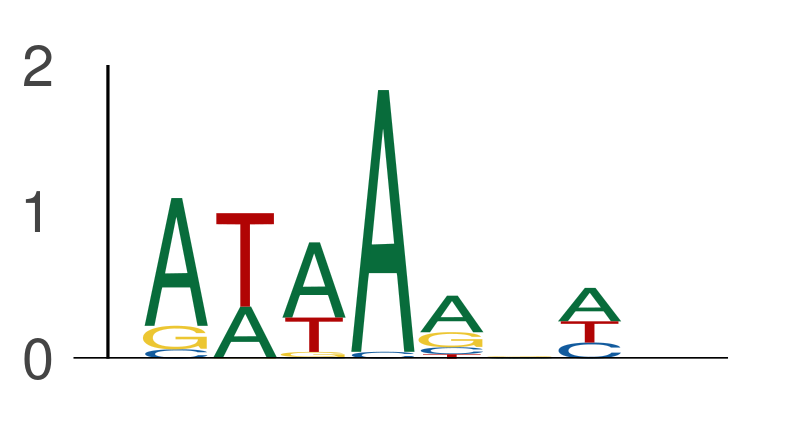

The file beside this chart, header and first rows:
seq_index, start_position, end_position, is_reversed_complement
11949, 32, 39, 0
11949, 65, 72, 0
11949, 68, 75, 0
11949, 90, 97, 0
11949, 91, 98, 0
11949, 111, 118, 0
11949, 124, 131, 0
1702, 26, 33, 0
1702, 29, 36, 0
1702, 59, 66, 0
1702, 89, 96, 0
1702, 90, 97, 0
1702, 118, 125, 0
1702, 155, 162, 0
1702, 157, 164, 0
12426, 20, 27, 0
12426, 27, 34, 0
12426, 47, 54, 0
12426, 72, 79, 0
12426, 85, 92, 0
12426, 103, 110, 0
12426, 112, 119, 0
12426, 118, 125, 0
12426, 134, 141, 0
12426, 138, 145, 0
7684, 2, 9, 0
7684, 22, 29, 0
7684, 41, 48, 0
7684, 95, 102, 0
7684, 130, 137, 0
7684, 133, 140, 0
7684, 134, 141, 0
7684, 151, 158, 0
3405, 109, 116, 0
3405, 137, 144, 0
1089, 58, 65, 0
1089, 60, 67, 0
1089, 85, 92, 0
1089, 87, 94, 0
1089, 100, 107, 0
1089, 142, 149, 0
2014, 22, 29, 0
2014, 47, 54, 0
2014, 70, 77, 0
2014, 90, 97, 0
2014, 94, 101, 0
2014, 95, 102, 0
2014, 109, 116, 0
2014, 110, 117, 0
2014, 112, 119, 0
2014, 113, 120, 0
2014, 126, 133, 0
2014, 154, 161, 0
11279, 51, 58, 0
3219, 2, 9, 0
3219, 63, 70, 0
3219, 66, 73, 0
3219, 74, 81, 0
3219, 131, 138, 0
11250, 4, 11, 0
... 77,185 more rows
